Labelled photos from "dataset", an image-classification folder in Losabit/Instrument-Classification. The possible labels are: guitar, piano, saxo.

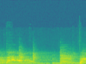
Label: guitar

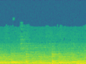
Label: piano

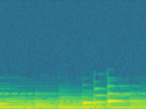
Label: piano

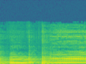
Label: saxo

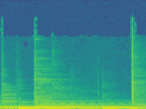
Label: guitar

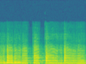
Label: saxo
